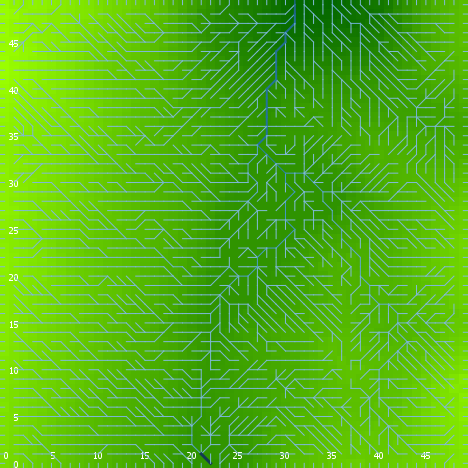

Data behind this chart, as committed beside it:
export-world data (NetLogo 6.0.4)
land_04_withSoilProperties.nlogo
05/10/2020 12:17:13:035 +0100
RANDOM STATE
0 0 -1727483681 91 -0.07245000799140776 …
GLOBALS
min-pxcor, max-pxcor, min-pycor, max-pycor, perspective, subject, nextIndex, directed-links, ticks, display-mode, elevationdistribution, elev_algorithm-style, elev_featureanglerange, elev_inversioniterations, elev_noise, elev_numdepressions, elev_numprotuberances, elev_numranges, elev_numrifts, elev_rangeaggregation, elev_rangeheight, elev_rangelength, elev_riftaggregation, elev_riftheight
0, 49, 0, 49, 0, nobody, 2600, "UNDIRECTED", -1, "terrain", [39.537506014799995 64.65826464056943 54…, "C#", 14.96, 0.8844, 3.608, 7, 7, 15, 26, 0.5669, 34.16, 3089, 0.8962, -38.49
TURTLES
who, color, heading, xcor, ycor, shape, label, label-color, breed, hidden?, size, pen-size, pen-mode, numpoints
0, 105, 188, 15, 45, "default", "", 9.9, {breed flowholders}, true, 1, 1, "up", 
1, 96.99, 180, 3, 0, "line half", "", 9.9, {breed flowholders}, false, 1, 1, "up", 
2, 95, 227, 16, 35, "default", "", 9.9, {breed flowholders}, true, 1, 1, "up", 
3, 5, 357, 5, 1, "default", "", 9.9, {breed flowholders}, true, 1, 1, "up", 
4, 55, 3, 21, 7, "default", "", 9.9, {breed flowholders}, true, 1, 1, "up", 
5, 125, 321, 43, 8, "default", "", 9.9, {breed flowholders}, true, 1, 1, "up", 
6, 125, 89, 8, 17, "default", "", 9.9, {breed flowholders}, true, 1, 1, "up", 
7, 115, 203, 28, 16, "default", "", 9.9, {breed flowholders}, true, 1, 1, "up", 
8, 95, 159, 26, 7, "default", "", 9.9, {breed flowholders}, true, 1, 1, "up", 
9, 85, 213, 27, 41, "default", "", 9.9, {breed flowholders}, true, 1, 1, "up", 
10, 115, 199, 9, 32, "default", "", 9.9, {breed flowholders}, true, 1, 1, "up", 
11, 5, 279, 5, 38, "default", "", 9.9, {breed flowholders}, true, 1, 1, "up", 
12, 85, 35, 8, 21, "default", "", 9.9, {breed flowholders}, true, 1, 1, "up", 
13, 75, 133, 36, 37, "default", "", 9.9, {breed flowholders}, true, 1, 1, "up", 
14, 75, 316, 36, 47, "default", "", 9.9, {breed flowholders}, true, 1, 1, "up", 
15, 55, 165, 20, 18, "default", "", 9.9, {breed flowholders}, true, 1, 1, "up", 
16, 25, 71, 43, 43, "default", "", 9.9, {breed flowholders}, true, 1, 1, "up", 
17, 125, 205, 3, 43, "default", "", 9.9, {breed flowholders}, true, 1, 1, "up", 
18, 85, 55, 34, 39, "default", "", 9.9, {breed flowholders}, true, 1, 1, "up", 
19, 105, 186, 21, 22, "default", "", 9.9, {breed flowholders}, true, 1, 1, "up", 
20, 5, 214, 20, 17, "default", "", 9.9, {breed flowholders}, true, 1, 1, "up", 
21, 35, 289, 15, 6, "default", "", 9.9, {breed flowholders}, true, 1, 1, "up", 
22, 45, 139, 22, 8, "default", "", 9.9, {breed flowholders}, true, 1, 1, "up", 
23, 85, 127, 35, 38, "default", "", 9.9, {breed flowholders}, true, 1, 1, "up", 
24, 75, 345, 45, 40, "default", "", 9.9, {breed flowholders}, true, 1, 1, "up", 
25, 35, 295, 8, 41, "default", "", 9.9, {breed flowholders}, true, 1, 1, "up", 
26, 95, 345, 28, 45, "default", "", 9.9, {breed flowholders}, true, 1, 1, "up", 
27, 25, 141, 13, 12, "default", "", 9.9, {breed flowholders}, true, 1, 1, "up", 
28, 105, 48, 48, 25, "default", "", 9.9, {breed flowholders}, true, 1, 1, "up", 
29, 105, 202, 29, 1, "default", "", 9.9, {breed flowholders}, true, 1, 1, "up", 
30, 45, 119, 22, 37, "default", "", 9.9, {breed flowholders}, true, 1, 1, "up", 
31, 85, 12, 26, 6, "default", "", 9.9, {breed flowholders}, true, 1, 1, "up", 
32, 15, 276, 23, 19, "default", "", 9.9, {breed flowholders}, true, 1, 1, "up", 
33, 105, 154, 38, 47, "default", "", 9.9, {breed flowholders}, true, 1, 1, "up", 
34, 65, 285, 5, 18, "default", "", 9.9, {breed flowholders}, true, 1, 1, "up", 
35, 55, 358, 32, 20, "default", "", 9.9, {breed flowholders}, true, 1, 1, "up", 
36, 85, 163, 37, 5, "default", "", 9.9, {breed flowholders}, true, 1, 1, "up", 
37, 45, 285, 17, 33, "default", "", 9.9, {breed flowholders}, true, 1, 1, "up", 
38, 85, 44, 24, 9, "default", "", 9.9, {breed flowholders}, true, 1, 1, "up", 
39, 97, 0, 39, 49, "line half", "", 9.9, {breed flowholders}, false, 1, 1, "up", 
40, 135, 282, 20, 33, "default", "", 9.9, {breed flowholders}, true, 1, 1, "up", 
41, 15, 87, 2, 10, "default", "", 9.9, {breed flowholders}, true, 1, 1, "up", 
42, 115, 225, 32, 37, "default", "", 9.9, {breed flowholders}, true, 1, 1, "up", 
43, 115, 262, 35, 21, "default", "", 9.9, {breed flowholders}, true, 1, 1, "up", 
44, 15, 52, 38, 43, "default", "", 9.9, {breed flowholders}, true, 1, 1, "up", 
45, 15, 227, 7, 35, "default", "", 9.9, {breed flowholders}, true, 1, 1, "up", 
46, 105, 170, 41, 40, "default", "", 9.9, {breed flowholders}, true, 1, 1, "up", 
47, 25, 302, 4, 12, "default", "", 9.9, {breed flowholders}, true, 1, 1, "up", 
48, 85, 156, 31, 31, "default", "", 9.9, {breed flowholders}, true, 1, 1, "up", 
49, 55, 24, 7, 4, "default", "", 9.9, {breed flowholders}, true, 1, 1, "up", 
50, 115, 322, 48, 47, "default", "", 9.9, {breed flowholders}, true, 1, 1, "up", 
... 11,266 more rows
